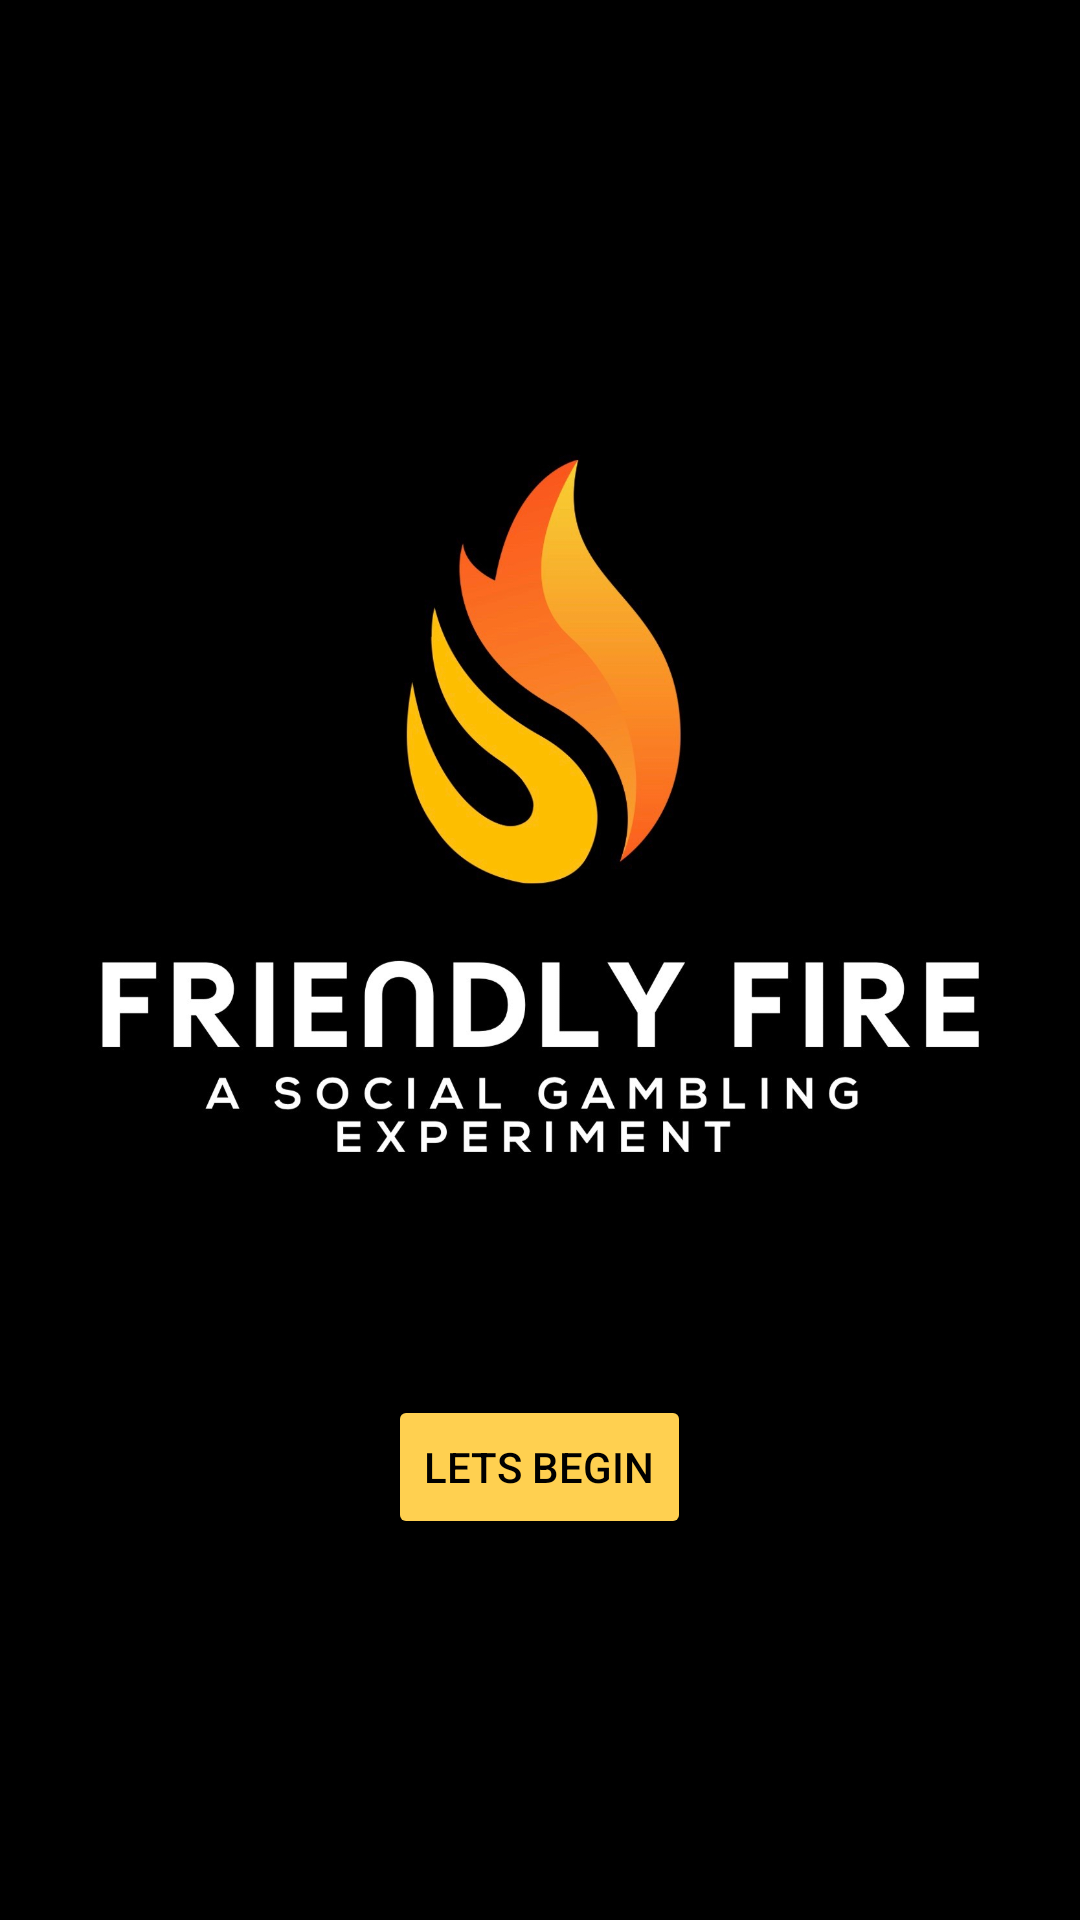

The Android layout XML behind this screen, and the referenced resources:
<!-- AndroidManifest.xml: application theme Theme.FriendlyFire -->
<!-- res/layout/activity_logo_screen.xml -->
<?xml version="1.0" encoding="utf-8"?>
<RelativeLayout xmlns:android="http://schemas.android.com/apk/res/android"
    xmlns:tools="http://schemas.android.com/tools"
    android:layout_width="match_parent"
    android:layout_height="match_parent"
    android:background="@color/black"
    tools:context=".UI.LogoScreenActivity">

    <RelativeLayout
        android:layout_width="wrap_content"
        android:layout_height="wrap_content"
        android:id="@+id/logoLayout" >

        <ImageView
            android:id="@+id/logoScreen"
            android:layout_width="match_parent"
            android:layout_height="400dp"
            android:layout_marginTop="65dp"
            android:src="@drawable/title"
            android:contentDescription="@string/splashLogo" />

        <Button
            android:id="@+id/beginButton"
            android:layout_width="wrap_content"
            android:layout_height="wrap_content"
            android:layout_below="@id/logoScreen"
            android:layout_centerHorizontal="true"
            android:backgroundTint="@color/FireYellow"
            android:text="@string/lets_begin"
            android:textColor="@color/black"/>
    </RelativeLayout>

    <RelativeLayout
        android:layout_width="wrap_content"
        android:layout_height="wrap_content"
        android:id="@+id/noWifiLayout"
        android:visibility="gone">

        <ImageView
            android:id="@+id/noWifi"
            android:layout_width="200dp"
            android:layout_height="200dp"
            android:layout_centerHorizontal="true"
            android:layout_marginTop="200dp"
            android:focusable="true"
            tools:src="@drawable/wifisymbol"
            android:contentDescription="@string/WifiDescription" />

        <TextView
            android:id="@+id/networkError"
            android:layout_width="match_parent"
            android:layout_height="wrap_content"
            android:gravity="center"
            android:layout_below="@+id/noWifi"
            android:text="@string/NetworkError"
            android:textColor="@color/GhostWhite"
            android:textSize="20dp"
            android:textStyle="bold" />

        <TextView
            android:id="@+id/pleaseCheck"
            android:layout_width="match_parent"
            android:layout_height="wrap_content"
            android:gravity="center"
            android:layout_below="@+id/networkError"
            android:text="@string/CheckConnection"
            android:textColor="@color/GhostWhite"
            android:textSize="20dp"
            android:textStyle="bold" />
    </RelativeLayout>

</RelativeLayout>
<!-- resources referenced by this layout -->
<resources>
  <color name="FireYellow">#FFD050</color>
  <color name="GhostWhite">#F8F8FF</color>
  <color name="black">#FF000000</color>
  <!-- drawable title: jpeg bitmap (drawable, 121734 bytes) -->
  <!-- drawable wifisymbol: png bitmap (drawable, 22645 bytes) -->
  <string name="CheckConnection">Please Check Your Internet Connection</string>
  <string name="NetworkError">Network Error</string>
  <string name="WifiDescription">Wifi symbol</string>
  <string name="lets_begin">Lets Begin</string>
  <string name="splashLogo">Friendly Fire Splash Logo</string>
  <style name="Theme.FriendlyFire" parent="Theme.MaterialComponents.DayNight.NoActionBar">
          
          <item name="colorPrimary">@color/purple_500</item>
          <item name="colorPrimaryVariant">@color/purple_700</item>
          <item name="colorOnPrimary">@color/white</item>
          
          <item name="colorSecondary">@color/teal_200</item>
          <item name="colorSecondaryVariant">@color/teal_700</item>
          <item name="colorOnSecondary">@color/black</item>
          
          <item name="android:statusBarColor">?attr/colorPrimaryVariant</item>
          
      </style>
  <color name="purple_500">#FF6200EE</color>
  <color name="purple_700">#FF3700B3</color>
  <color name="white">#FFFFFF</color>
  <color name="teal_200">#FF03DAC5</color>
  <color name="teal_700">#FF018786</color>
</resources>
